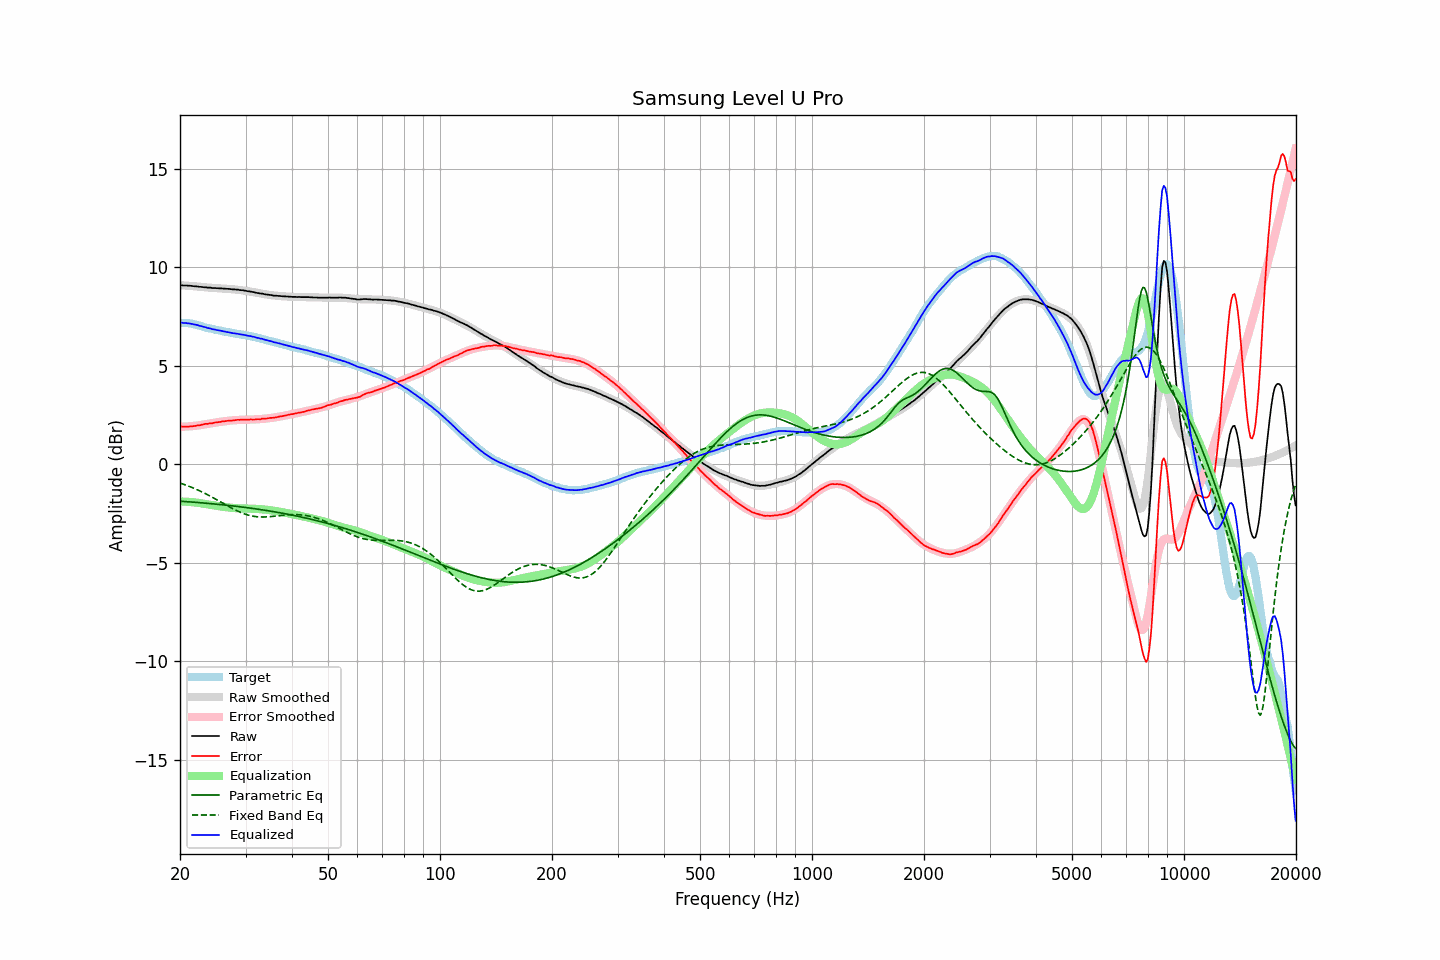

The table this chart was drawn from, first rows:
frequency, raw, error, smoothed, error_smoothed, equalization, parametric_eq, fixed_band_eq, equalized_raw, equalized_smoothed, target
20.00, 9.08, 1.91, 9.09, 1.90, -1.90, -1.88, -0.96, 7.18, 7.19, 7.17
20.20, 9.08, 1.91, 9.08, 1.90, -1.90, -1.89, -0.99, 7.18, 7.18, 7.17
20.40, 9.07, 1.90, 9.08, 1.90, -1.90, -1.89, -1.02, 7.17, 7.18, 7.17
20.61, 9.07, 1.90, 9.07, 1.90, -1.90, -1.90, -1.04, 7.17, 7.17, 7.17
20.81, 9.07, 1.90, 9.06, 1.91, -1.91, -1.90, -1.07, 7.16, 7.16, 7.17
21.02, 9.06, 1.89, 9.06, 1.91, -1.91, -1.91, -1.11, 7.15, 7.14, 7.17
21.23, 9.06, 1.91, 9.05, 1.92, -1.92, -1.92, -1.14, 7.14, 7.13, 7.15
21.44, 9.05, 1.91, 9.04, 1.93, -1.93, -1.92, -1.17, 7.12, 7.12, 7.14
21.66, 9.04, 1.92, 9.04, 1.93, -1.93, -1.93, -1.20, 7.11, 7.10, 7.12
21.87, 9.03, 1.94, 9.03, 1.94, -1.94, -1.94, -1.24, 7.09, 7.09, 7.10
22.09, 9.03, 1.95, 9.02, 1.95, -1.95, -1.94, -1.27, 7.08, 7.07, 7.08
22.31, 9.02, 1.97, 9.02, 1.96, -1.96, -1.95, -1.31, 7.06, 7.06, 7.05
22.54, 9.00, 1.97, 9.01, 1.98, -1.98, -1.96, -1.35, 7.03, 7.03, 7.03
22.76, 9.00, 1.99, 9.00, 1.99, -1.99, -1.96, -1.39, 7.01, 7.01, 7.01
22.99, 8.99, 2.01, 8.99, 2.00, -2.00, -1.97, -1.42, 6.99, 6.99, 6.98
23.22, 8.98, 2.03, 8.98, 2.02, -2.02, -1.98, -1.46, 6.96, 6.97, 6.95
23.45, 8.98, 2.05, 8.98, 2.03, -2.03, -1.98, -1.51, 6.95, 6.94, 6.93
23.69, 8.96, 2.04, 8.97, 2.05, -2.05, -1.99, -1.55, 6.92, 6.92, 6.92
23.92, 8.96, 2.06, 8.96, 2.06, -2.06, -2.00, -1.59, 6.90, 6.90, 6.90
24.16, 8.96, 2.07, 8.95, 2.07, -2.07, -2.00, -1.63, 6.89, 6.88, 6.89
24.40, 8.94, 2.07, 8.95, 2.09, -2.09, -2.01, -1.68, 6.85, 6.86, 6.87
24.65, 8.94, 2.09, 8.94, 2.10, -2.10, -2.02, -1.72, 6.84, 6.84, 6.85
24.89, 8.94, 2.12, 8.94, 2.11, -2.11, -2.03, -1.77, 6.83, 6.83, 6.83
25.14, 8.93, 2.12, 8.93, 2.12, -2.12, -2.04, -1.81, 6.81, 6.81, 6.81
25.39, 8.93, 2.14, 8.93, 2.14, -2.14, -2.04, -1.86, 6.80, 6.79, 6.79
25.65, 8.92, 2.14, 8.92, 2.15, -2.15, -2.05, -1.91, 6.78, 6.78, 6.78
25.91, 8.92, 2.17, 8.92, 2.16, -2.16, -2.06, -1.95, 6.76, 6.76, 6.75
26.16, 8.91, 2.17, 8.91, 2.17, -2.17, -2.07, -2.00, 6.74, 6.74, 6.74
26.43, 8.91, 2.18, 8.91, 2.18, -2.18, -2.08, -2.05, 6.73, 6.73, 6.73
26.69, 8.90, 2.19, 8.90, 2.19, -2.19, -2.09, -2.09, 6.71, 6.71, 6.71
26.96, 8.90, 2.20, 8.90, 2.20, -2.20, -2.10, -2.14, 6.70, 6.70, 6.70
27.23, 8.89, 2.21, 8.89, 2.21, -2.21, -2.10, -2.18, 6.68, 6.68, 6.68
27.50, 8.88, 2.21, 8.88, 2.22, -2.22, -2.11, -2.23, 6.66, 6.67, 6.67
27.77, 8.87, 2.22, 8.88, 2.22, -2.22, -2.12, -2.27, 6.65, 6.65, 6.65
28.05, 8.87, 2.23, 8.87, 2.23, -2.23, -2.13, -2.31, 6.64, 6.64, 6.64
28.33, 8.86, 2.24, 8.86, 2.24, -2.24, -2.14, -2.35, 6.62, 6.62, 6.62
28.62, 8.86, 2.25, 8.85, 2.24, -2.24, -2.15, -2.39, 6.62, 6.61, 6.61
28.90, 8.84, 2.25, 8.84, 2.25, -2.25, -2.16, -2.43, 6.60, 6.60, 6.60
29.19, 8.83, 2.26, 8.83, 2.25, -2.25, -2.17, -2.46, 6.58, 6.58, 6.57
29.48, 8.83, 2.26, 8.82, 2.25, -2.25, -2.18, -2.49, 6.58, 6.57, 6.57
29.78, 8.81, 2.25, 8.81, 2.25, -2.25, -2.19, -2.52, 6.56, 6.56, 6.56
30.08, 8.80, 2.25, 8.80, 2.26, -2.26, -2.20, -2.55, 6.54, 6.54, 6.55
30.38, 8.78, 2.26, 8.78, 2.26, -2.26, -2.21, -2.58, 6.52, 6.52, 6.53
30.68, 8.77, 2.26, 8.77, 2.26, -2.26, -2.22, -2.60, 6.51, 6.51, 6.51
30.99, 8.76, 2.27, 8.76, 2.26, -2.26, -2.24, -2.62, 6.50, 6.49, 6.49
31.30, 8.74, 2.26, 8.74, 2.27, -2.27, -2.25, -2.64, 6.48, 6.48, 6.48
31.61, 8.73, 2.26, 8.73, 2.27, -2.27, -2.26, -2.65, 6.46, 6.46, 6.47
31.93, 8.71, 2.27, 8.71, 2.27, -2.27, -2.27, -2.66, 6.44, 6.44, 6.44
32.24, 8.69, 2.28, 8.70, 2.28, -2.28, -2.28, -2.67, 6.41, 6.42, 6.41
32.57, 8.68, 2.28, 8.68, 2.28, -2.28, -2.29, -2.68, 6.40, 6.40, 6.40
32.89, 8.66, 2.28, 8.67, 2.29, -2.29, -2.31, -2.68, 6.37, 6.38, 6.38
33.22, 8.66, 2.31, 8.65, 2.29, -2.29, -2.32, -2.68, 6.37, 6.36, 6.35
33.55, 8.64, 2.30, 8.64, 2.30, -2.30, -2.33, -2.68, 6.34, 6.34, 6.34
33.89, 8.62, 2.31, 8.63, 2.31, -2.31, -2.34, -2.68, 6.31, 6.31, 6.32
34.23, 8.61, 2.32, 8.61, 2.32, -2.32, -2.36, -2.68, 6.29, 6.29, 6.29
34.57, 8.60, 2.33, 8.60, 2.33, -2.33, -2.37, -2.67, 6.27, 6.27, 6.27
34.92, 8.59, 2.35, 8.59, 2.34, -2.34, -2.38, -2.67, 6.25, 6.25, 6.25
35.27, 8.58, 2.35, 8.58, 2.35, -2.35, -2.40, -2.66, 6.23, 6.23, 6.23
35.62, 8.56, 2.35, 8.57, 2.36, -2.36, -2.41, -2.65, 6.20, 6.21, 6.21
35.97, 8.55, 2.37, 8.56, 2.37, -2.37, -2.42, -2.64, 6.18, 6.19, 6.18
... 635 more rows
